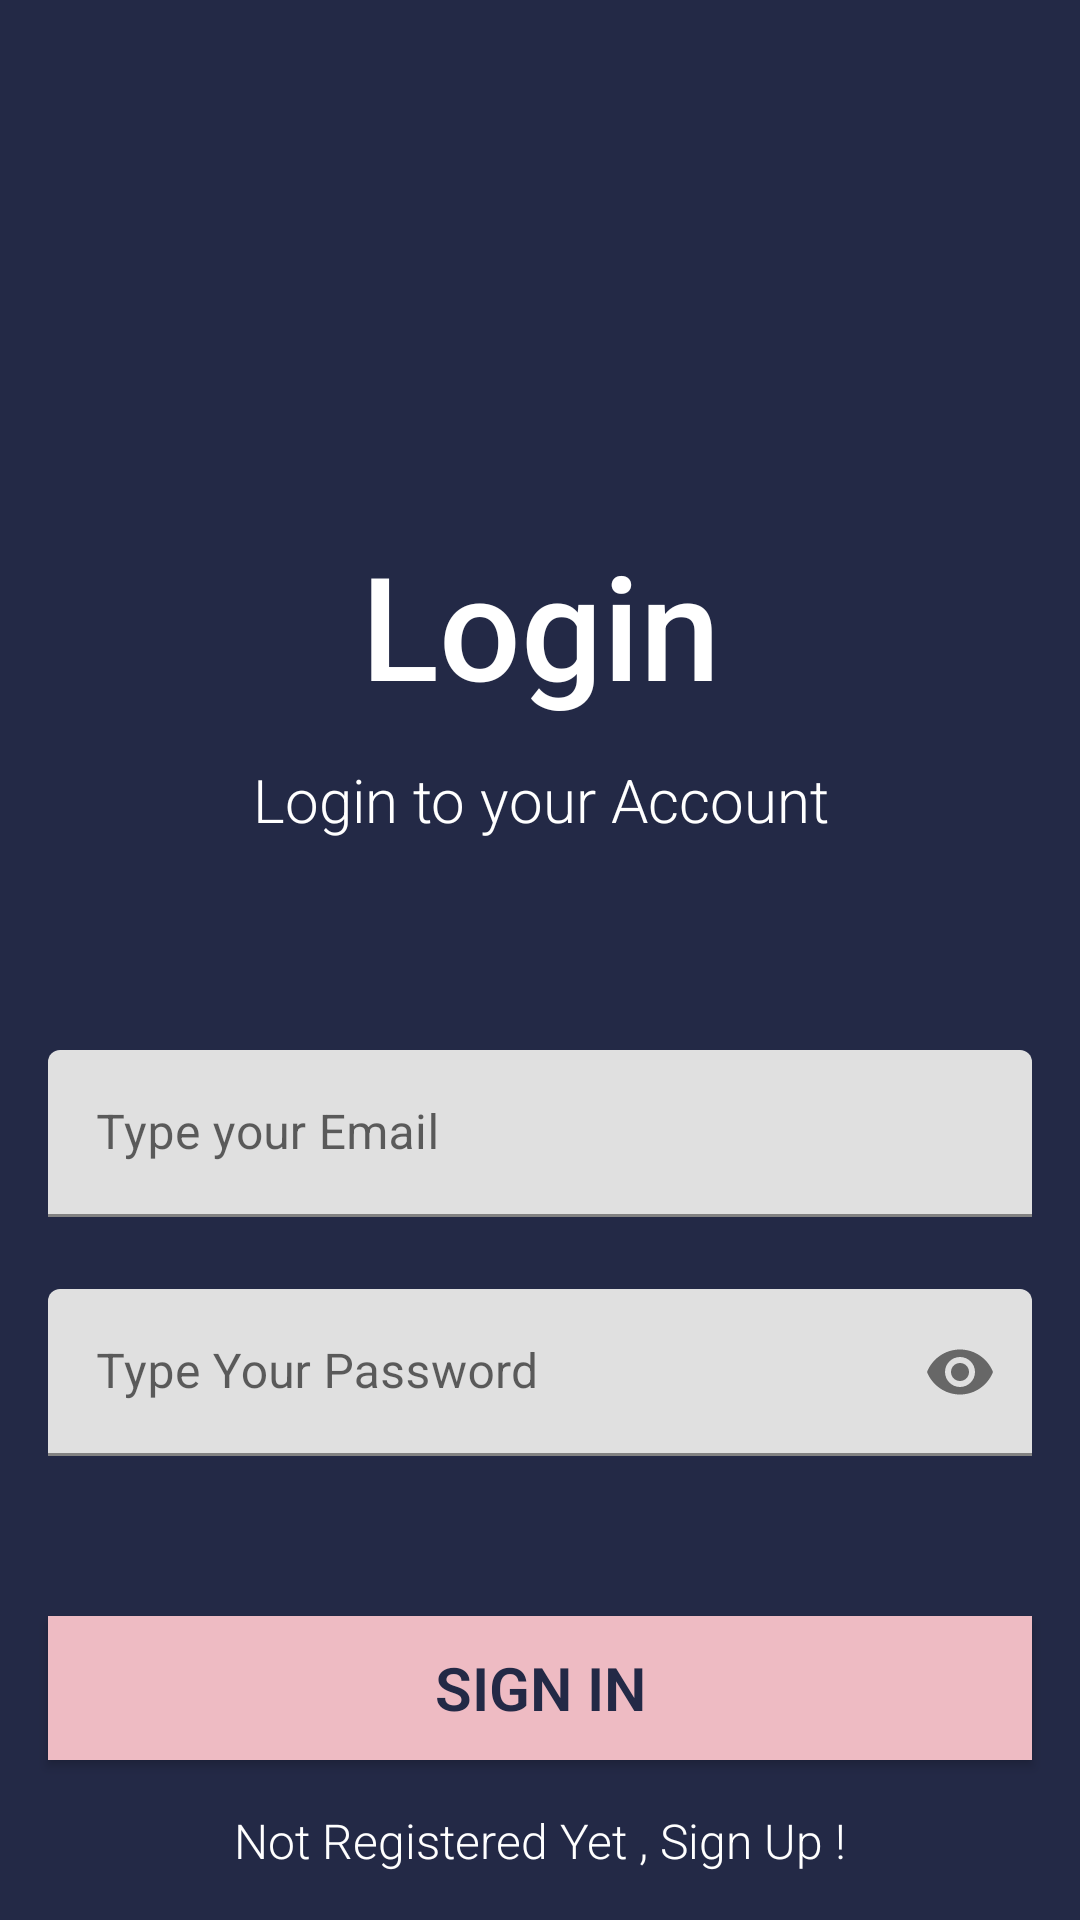

Produce the Android XML layout that renders to this screen, including the resource entries it uses.
<!-- AndroidManifest.xml: application theme Theme.MeeBooApp -->
<!-- res/layout/activity_sign_in.xml -->
<?xml version="1.0" encoding="utf-8"?>
<androidx.constraintlayout.widget.ConstraintLayout xmlns:android="http://schemas.android.com/apk/res/android"
    xmlns:app="http://schemas.android.com/apk/res-auto"
    xmlns:tools="http://schemas.android.com/tools"
    android:layout_width="match_parent"
    android:layout_height="match_parent"
    android:background="@color/darkBlue"
    tools:context=".SignInActivity">


    <com.google.android.material.textfield.TextInputLayout
        android:id="@+id/emailLayout"
        android:layout_width="match_parent"
        android:layout_height="wrap_content"
        android:layout_marginHorizontal="16dp"
        android:layout_marginTop="350dp"
        app:boxStrokeColor="@color/black_100"
        app:hintTextColor="@color/black_100"
        app:layout_constraintEnd_toEndOf="parent"
        app:layout_constraintHorizontal_bias="0.5"
        app:layout_constraintStart_toStartOf="parent"
        app:layout_constraintTop_toTopOf="parent">

        <com.google.android.material.textfield.TextInputEditText
            android:id="@+id/emailAdd"

            android:layout_width="match_parent"
            android:layout_height="wrap_content"
            android:hint="Type your Email"
            android:inputType="textEmailAddress" />
    </com.google.android.material.textfield.TextInputLayout>

    <com.google.android.material.textfield.TextInputLayout
        android:id="@+id/passwordLayout"

        android:layout_width="match_parent"
        android:layout_height="wrap_content"
        android:layout_marginHorizontal="16dp"
        android:layout_marginTop="24dp"
        app:boxStrokeColor="@color/blue"
        app:hintTextColor="@color/blue"
        app:layout_constraintEnd_toEndOf="parent"
        app:layout_constraintHorizontal_bias="0.5"
        app:layout_constraintStart_toStartOf="parent"
        app:layout_constraintTop_toBottomOf="@id/emailLayout"
        app:passwordToggleEnabled="true">

        <com.google.android.material.textfield.TextInputEditText
            android:id="@+id/password"

            android:layout_width="match_parent"
            android:layout_height="wrap_content"
            android:hint="Type Your Password"
            android:inputType="textPassword" />
    </com.google.android.material.textfield.TextInputLayout>

    <androidx.appcompat.widget.AppCompatButton
        android:id="@+id/SignUpbutton"
        android:layout_width="0dp"
        android:layout_height="wrap_content"
        android:layout_marginHorizontal="16dp"
        android:background="@color/darkPink"
        android:fontFamily="sans-serif-light"
        android:text="Sign In"
        android:textColor="@color/darkBlue"
        android:textSize="20sp"
        android:textStyle="bold"
        app:layout_constraintBottom_toBottomOf="parent"
        app:layout_constraintEnd_toEndOf="parent"
        app:layout_constraintHorizontal_bias="0.5"
        app:layout_constraintStart_toStartOf="parent"
        app:layout_constraintTop_toBottomOf="@+id/passwordLayout" />

    <TextView
        android:id="@+id/textViewSignIn"
        android:layout_width="wrap_content"
        android:layout_height="wrap_content"
        android:fontFamily="sans-serif-light"
        android:text="Not Registered Yet , Sign Up !"
        android:textColor="@color/ColorWhite"
        android:textSize="16sp"
        app:layout_constraintBottom_toBottomOf="parent"
        app:layout_constraintEnd_toEndOf="parent"
        app:layout_constraintHorizontal_bias="0.5"
        app:layout_constraintStart_toStartOf="parent"
        app:layout_constraintTop_toBottomOf="@+id/SignUpbutton" />

    <TextView
        android:id="@+id/textView"
        android:layout_width="345dp"
        android:layout_height="77dp"
        android:layout_marginTop="176dp"
        android:fontFamily="sans-serif-medium"
        android:text="@string/login"
        android:textAlignment="center"
        android:textColor="@color/ColorWhite"
        android:textSize="48sp"
        app:layout_constraintEnd_toEndOf="parent"
        app:layout_constraintStart_toStartOf="parent"
        app:layout_constraintTop_toTopOf="parent" />

    <TextView
        android:id="@+id/textView2"
        android:layout_width="334dp"
        android:layout_height="33dp"
        android:fontFamily="sans-serif-light"
        android:text="@string/login_2"
        android:textAlignment="center"
        android:textColor="@color/ColorWhite"
        android:textSize="20sp"
        app:layout_constraintEnd_toEndOf="parent"
        app:layout_constraintHorizontal_bias="0.498"
        app:layout_constraintStart_toStartOf="parent"
        app:layout_constraintTop_toBottomOf="@+id/textView" />

</androidx.constraintlayout.widget.ConstraintLayout>
<!-- resources referenced by this layout -->
<resources>
  <color name="ColorWhite">#ffffff</color>
  <color name="black_100">#02140a</color>
  <color name="blue">#3C486B</color>
  <color name="darkBlue">#232946</color>
  <color name="darkPink">#eebbc3</color>
  <string name="login">Login</string>
  <string name="login_2">Login to your Account</string>
  <style name="Theme.MeeBooApp" parent="Theme.MaterialComponents.DayNight.DarkActionBar">
          
          <item name="colorPrimary">@color/darkBlue</item>
  
          <item name="colorPrimaryDark">@color/darkBlue</item>
          <item name="colorAccent">@color/darkBlue</item>
  
          <item name="android:statusBarColor">?attr/colorPrimaryDark</item>
          
  
      </style>
</resources>
